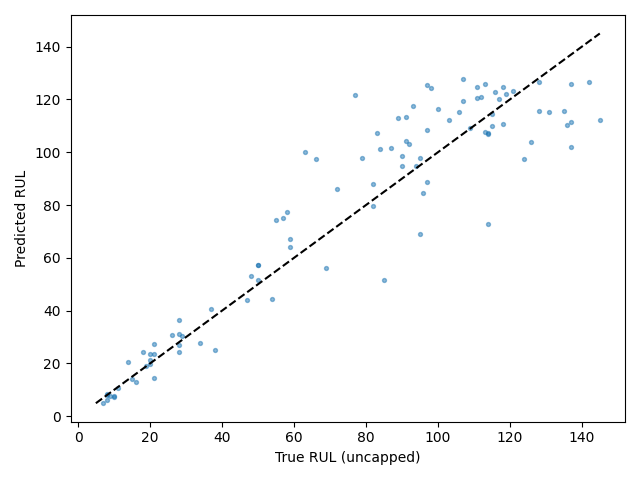

The file beside this chart, header and first rows:
Dataset, Split, SourceSplit, unit_nr, start_cycle, end_cycle, RUL_original, RUL_capped, regime, regime_transition_count, is_padded, padding_cycles, observed_cycles, Model, Seed, Experiment, RUL_true, RUL_pred, AbsoluteError
FD001, test_terminal, test, 1, 2, 31, 112, 112, 0, 0, False, 0, 30, transformer, 4, baseline, 112, 120.8, 8.76
FD001, test_terminal, test, 2, 20, 49, 98, 98, 0, 0, False, 0, 30, transformer, 4, baseline, 98, 124.2, 26.2
FD001, test_terminal, test, 3, 97, 126, 69, 69, 0, 0, False, 0, 30, transformer, 4, baseline, 69, 56.24, 12.76
FD001, test_terminal, test, 4, 77, 106, 82, 82, 0, 0, False, 0, 30, transformer, 4, baseline, 82, 87.83, 5.833
FD001, test_terminal, test, 5, 69, 98, 91, 91, 0, 0, False, 0, 30, transformer, 4, baseline, 91, 113.3, 22.34
FD001, test_terminal, test, 6, 76, 105, 93, 93, 0, 0, False, 0, 30, transformer, 4, baseline, 93, 117.4, 24.36
FD001, test_terminal, test, 7, 131, 160, 91, 91, 0, 0, False, 0, 30, transformer, 4, baseline, 91, 104.3, 13.33
FD001, test_terminal, test, 8, 137, 166, 95, 95, 0, 0, False, 0, 30, transformer, 4, baseline, 95, 97.88, 2.879
FD001, test_terminal, test, 9, 26, 55, 111, 111, 0, 0, False, 0, 30, transformer, 4, baseline, 111, 120.5, 9.537
FD001, test_terminal, test, 10, 163, 192, 96, 96, 0, 0, False, 0, 30, transformer, 4, baseline, 96, 84.56, 11.44
FD001, test_terminal, test, 11, 54, 83, 97, 97, 0, 0, False, 0, 30, transformer, 4, baseline, 97, 88.59, 8.41
FD001, test_terminal, test, 12, 188, 217, 124, 124, 0, 0, False, 0, 30, transformer, 4, baseline, 124, 97.36, 26.64
FD001, test_terminal, test, 13, 166, 195, 95, 95, 0, 0, False, 0, 30, transformer, 4, baseline, 95, 69.17, 25.83
FD001, test_terminal, test, 14, 17, 46, 107, 107, 0, 0, False, 0, 30, transformer, 4, baseline, 107, 119.4, 12.43
FD001, test_terminal, test, 15, 47, 76, 83, 83, 0, 0, False, 0, 30, transformer, 4, baseline, 83, 107.2, 24.16
FD001, test_terminal, test, 16, 84, 113, 84, 84, 0, 0, False, 0, 30, transformer, 4, baseline, 84, 101.1, 17.12
FD001, test_terminal, test, 17, 136, 165, 50, 50, 0, 0, False, 0, 30, transformer, 4, baseline, 50, 57.37, 7.369
FD001, test_terminal, test, 18, 104, 133, 28, 28, 0, 0, False, 0, 30, transformer, 4, baseline, 28, 31.1, 3.101
FD001, test_terminal, test, 19, 106, 135, 87, 87, 0, 0, False, 0, 30, transformer, 4, baseline, 87, 101.4, 14.44
FD001, test_terminal, test, 20, 155, 184, 16, 16, 0, 0, False, 0, 30, transformer, 4, baseline, 16, 12.84, 3.157
FD001, test_terminal, test, 21, 119, 148, 57, 57, 0, 0, False, 0, 30, transformer, 4, baseline, 57, 74.95, 17.95
FD001, test_terminal, test, 22, 10, 39, 111, 111, 0, 0, False, 0, 30, transformer, 4, baseline, 111, 124.8, 13.79
FD001, test_terminal, test, 23, 101, 130, 113, 113, 0, 0, False, 0, 30, transformer, 4, baseline, 113, 126, 12.98
FD001, test_terminal, test, 24, 157, 186, 20, 20, 0, 0, False, 0, 30, transformer, 4, baseline, 20, 23.54, 3.537
FD001, test_terminal, test, 25, 19, 48, 145, 125, 0, 0, False, 0, 30, transformer, 4, baseline, 145, 112.4, 32.65
FD001, test_terminal, test, 26, 47, 76, 119, 119, 0, 0, False, 0, 30, transformer, 4, baseline, 119, 122, 3.049
FD001, test_terminal, test, 27, 111, 140, 66, 66, 0, 0, False, 0, 30, transformer, 4, baseline, 66, 97.35, 31.35
FD001, test_terminal, test, 28, 129, 158, 97, 97, 0, 0, False, 0, 30, transformer, 4, baseline, 97, 108.3, 11.32
FD001, test_terminal, test, 29, 142, 171, 90, 90, 0, 0, False, 0, 30, transformer, 4, baseline, 90, 98.66, 8.659
FD001, test_terminal, test, 30, 114, 143, 115, 115, 0, 0, False, 0, 30, transformer, 4, baseline, 115, 110, 4.978
FD001, test_terminal, test, 31, 167, 196, 8, 8, 0, 0, False, 0, 30, transformer, 4, baseline, 8, 8.446, 0.4465
FD001, test_terminal, test, 32, 116, 145, 48, 48, 0, 0, False, 0, 30, transformer, 4, baseline, 48, 53.03, 5.033
FD001, test_terminal, test, 33, 21, 50, 106, 106, 0, 0, False, 0, 30, transformer, 4, baseline, 106, 115.3, 9.295
FD001, test_terminal, test, 34, 174, 203, 7, 7, 0, 0, False, 0, 30, transformer, 4, baseline, 7, 4.942, 2.058
FD001, test_terminal, test, 35, 169, 198, 11, 11, 0, 0, False, 0, 30, transformer, 4, baseline, 11, 10.8, 0.1989
FD001, test_terminal, test, 36, 97, 126, 19, 19, 0, 0, False, 0, 30, transformer, 4, baseline, 19, 18.91, 0.08847
FD001, test_terminal, test, 37, 92, 121, 21, 21, 0, 0, False, 0, 30, transformer, 4, baseline, 21, 27.34, 6.34
FD001, test_terminal, test, 38, 96, 125, 50, 50, 0, 0, False, 0, 30, transformer, 4, baseline, 50, 51.73, 1.728
FD001, test_terminal, test, 39, 8, 37, 142, 125, 0, 0, False, 0, 30, transformer, 4, baseline, 142, 126.7, 15.32
FD001, test_terminal, test, 40, 104, 133, 28, 28, 0, 0, False, 0, 30, transformer, 4, baseline, 28, 36.28, 8.283
FD001, test_terminal, test, 41, 94, 123, 18, 18, 0, 0, False, 0, 30, transformer, 4, baseline, 18, 24.38, 6.38
FD001, test_terminal, test, 42, 127, 156, 10, 10, 0, 0, False, 0, 30, transformer, 4, baseline, 10, 7.52, 2.48
FD001, test_terminal, test, 43, 143, 172, 59, 59, 0, 0, False, 0, 30, transformer, 4, baseline, 59, 64.26, 5.258
FD001, test_terminal, test, 44, 25, 54, 109, 109, 0, 0, False, 0, 30, transformer, 4, baseline, 109, 109, 0.01143
FD001, test_terminal, test, 45, 123, 152, 114, 114, 0, 0, False, 0, 30, transformer, 4, baseline, 114, 72.88, 41.12
FD001, test_terminal, test, 46, 117, 146, 47, 47, 0, 0, False, 0, 30, transformer, 4, baseline, 47, 44.07, 2.931
FD001, test_terminal, test, 47, 44, 73, 135, 125, 0, 0, False, 0, 30, transformer, 4, baseline, 135, 115.5, 19.54
FD001, test_terminal, test, 48, 49, 78, 92, 92, 0, 0, False, 0, 30, transformer, 4, baseline, 92, 103.2, 11.23
FD001, test_terminal, test, 49, 274, 303, 21, 21, 0, 0, False, 0, 30, transformer, 4, baseline, 21, 14.51, 6.493
FD001, test_terminal, test, 50, 45, 74, 79, 79, 0, 0, False, 0, 30, transformer, 4, baseline, 79, 97.75, 18.75
FD001, test_terminal, test, 51, 115, 144, 114, 114, 0, 0, False, 0, 30, transformer, 4, baseline, 114, 107.2, 6.839
FD001, test_terminal, test, 52, 160, 189, 29, 29, 0, 0, False, 0, 30, transformer, 4, baseline, 29, 30.6, 1.597
FD001, test_terminal, test, 53, 135, 164, 26, 26, 0, 0, False, 0, 30, transformer, 4, baseline, 26, 30.78, 4.78
FD001, test_terminal, test, 54, 92, 121, 97, 97, 0, 0, False, 0, 30, transformer, 4, baseline, 97, 125.4, 28.36
FD001, test_terminal, test, 55, 84, 113, 137, 125, 0, 0, False, 0, 30, transformer, 4, baseline, 137, 111.3, 25.7
FD001, test_terminal, test, 56, 107, 136, 15, 15, 0, 0, False, 0, 30, transformer, 4, baseline, 15, 14.23, 0.7741
FD001, test_terminal, test, 57, 131, 160, 103, 103, 0, 0, False, 0, 30, transformer, 4, baseline, 103, 112.1, 9.097
FD001, test_terminal, test, 58, 147, 176, 37, 37, 0, 0, False, 0, 30, transformer, 4, baseline, 37, 40.75, 3.75
FD001, test_terminal, test, 59, 65, 94, 114, 114, 0, 0, False, 0, 30, transformer, 4, baseline, 114, 107.1, 6.947
FD001, test_terminal, test, 60, 118, 147, 100, 100, 0, 0, False, 0, 30, transformer, 4, baseline, 100, 116.4, 16.44
... 40 more rows
